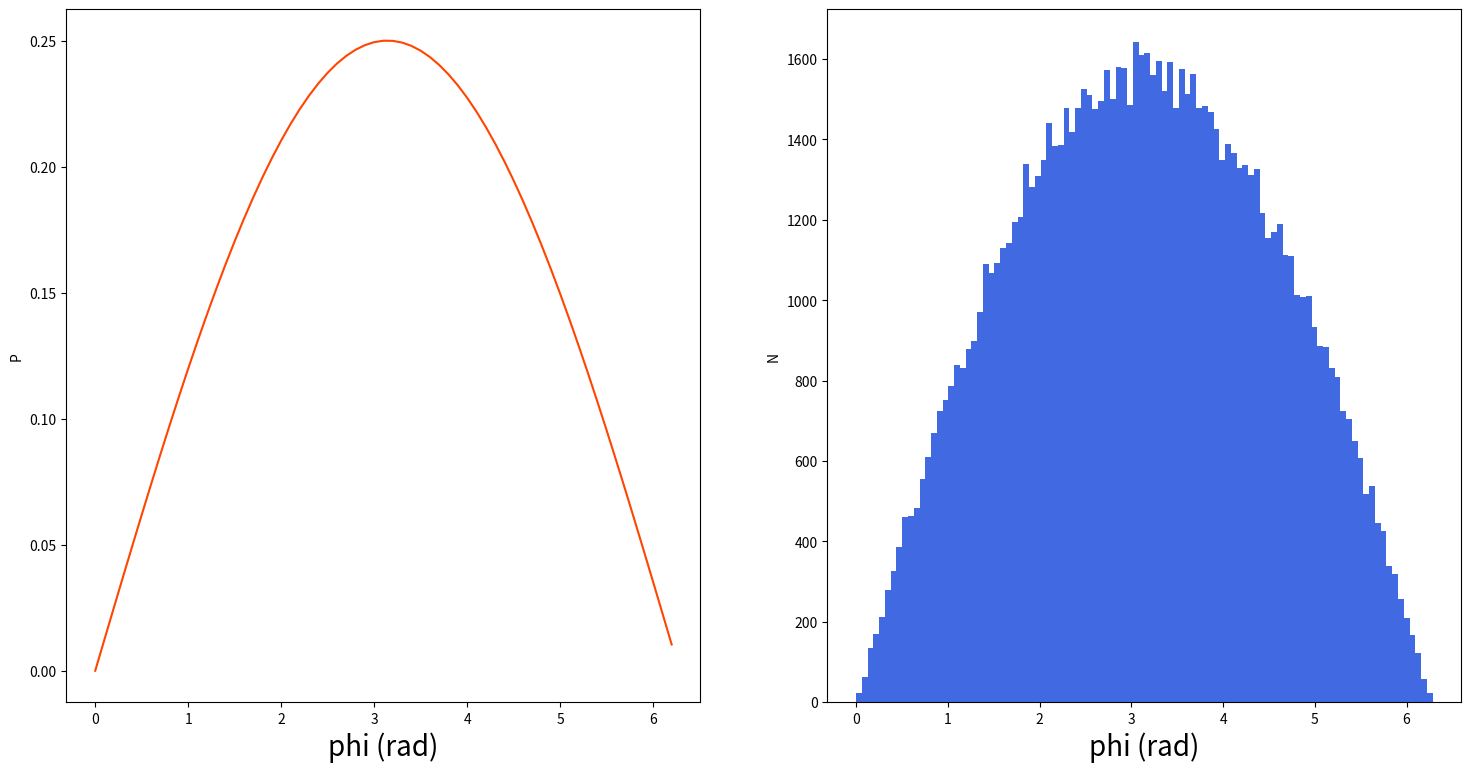

The script that saved this image:
import sys,os
import numpy as np 
import matplotlib.pyplot as plt 

def pf(phi):
    return 1/4*np.sin(0.5*phi)

#funzione cumulativa: c(x) = 1/2(1-cos(x/2))
def cf(phi):
    return 0.5 * (1-np.cos(0.5*phi))

def invcf(y):
    return 2 * np.arccos(1-2*y)


xx = np.arange(0, 2*np.pi, 0.1)
yy = np.arange(0, 1, 0.01)
y = np.random.random(100000)
phi = invcf(y)
    


fig, ax = plt.subplots(1, 2, figsize=(18,9))

ax[0].plot(xx,  pf(xx), color = 'orangered')
ax[0].set_xlabel('phi (rad)', fontsize = 20)
ax[0].set_ylabel('P')

ax[1].hist(phi, bins = 100, range=(0, 2*np.pi), color = 'royalblue')
ax[1].set_xlabel('phi (rad)', fontsize = 20)
ax[1].set_ylabel('N')

plt.show()